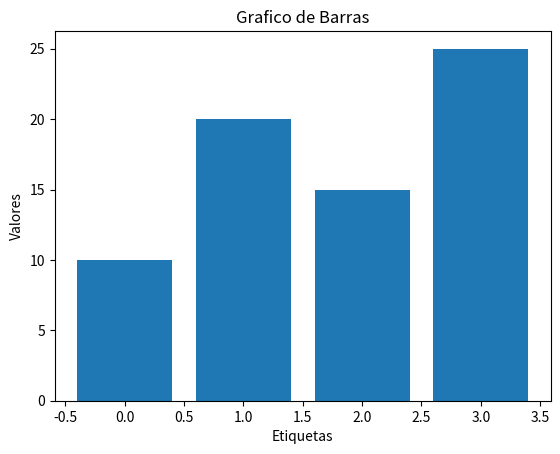

Write the Python code that produced this figure.
import matplotlib.pyplot as plt

def crear_grafico_barras(data, nombre_grafico):
    # Crear el gráfico de barras
    plt.bar(data.index, data.values)

    # Personalizar el gráfico
    plt.xlabel('Etiquetas')
    plt.ylabel('Valores')
    plt.title(nombre_grafico)

    # Guardar el gráfico como imagen
    plt.savefig(nombre_grafico + '.png')

    # Mostrar el gráfico
    plt.show()

# Ejemplo de uso
import pandas as pd

# Crear un dataframe de ejemplo
data = pd.DataFrame({'Etiquetas': ['A', 'B', 'C', 'D'],
                     'Valores': [10, 20, 15, 25]})

# Llamar a la función para crear el gráfico de barras
crear_grafico_barras(data['Valores'], 'Grafico de Barras')

